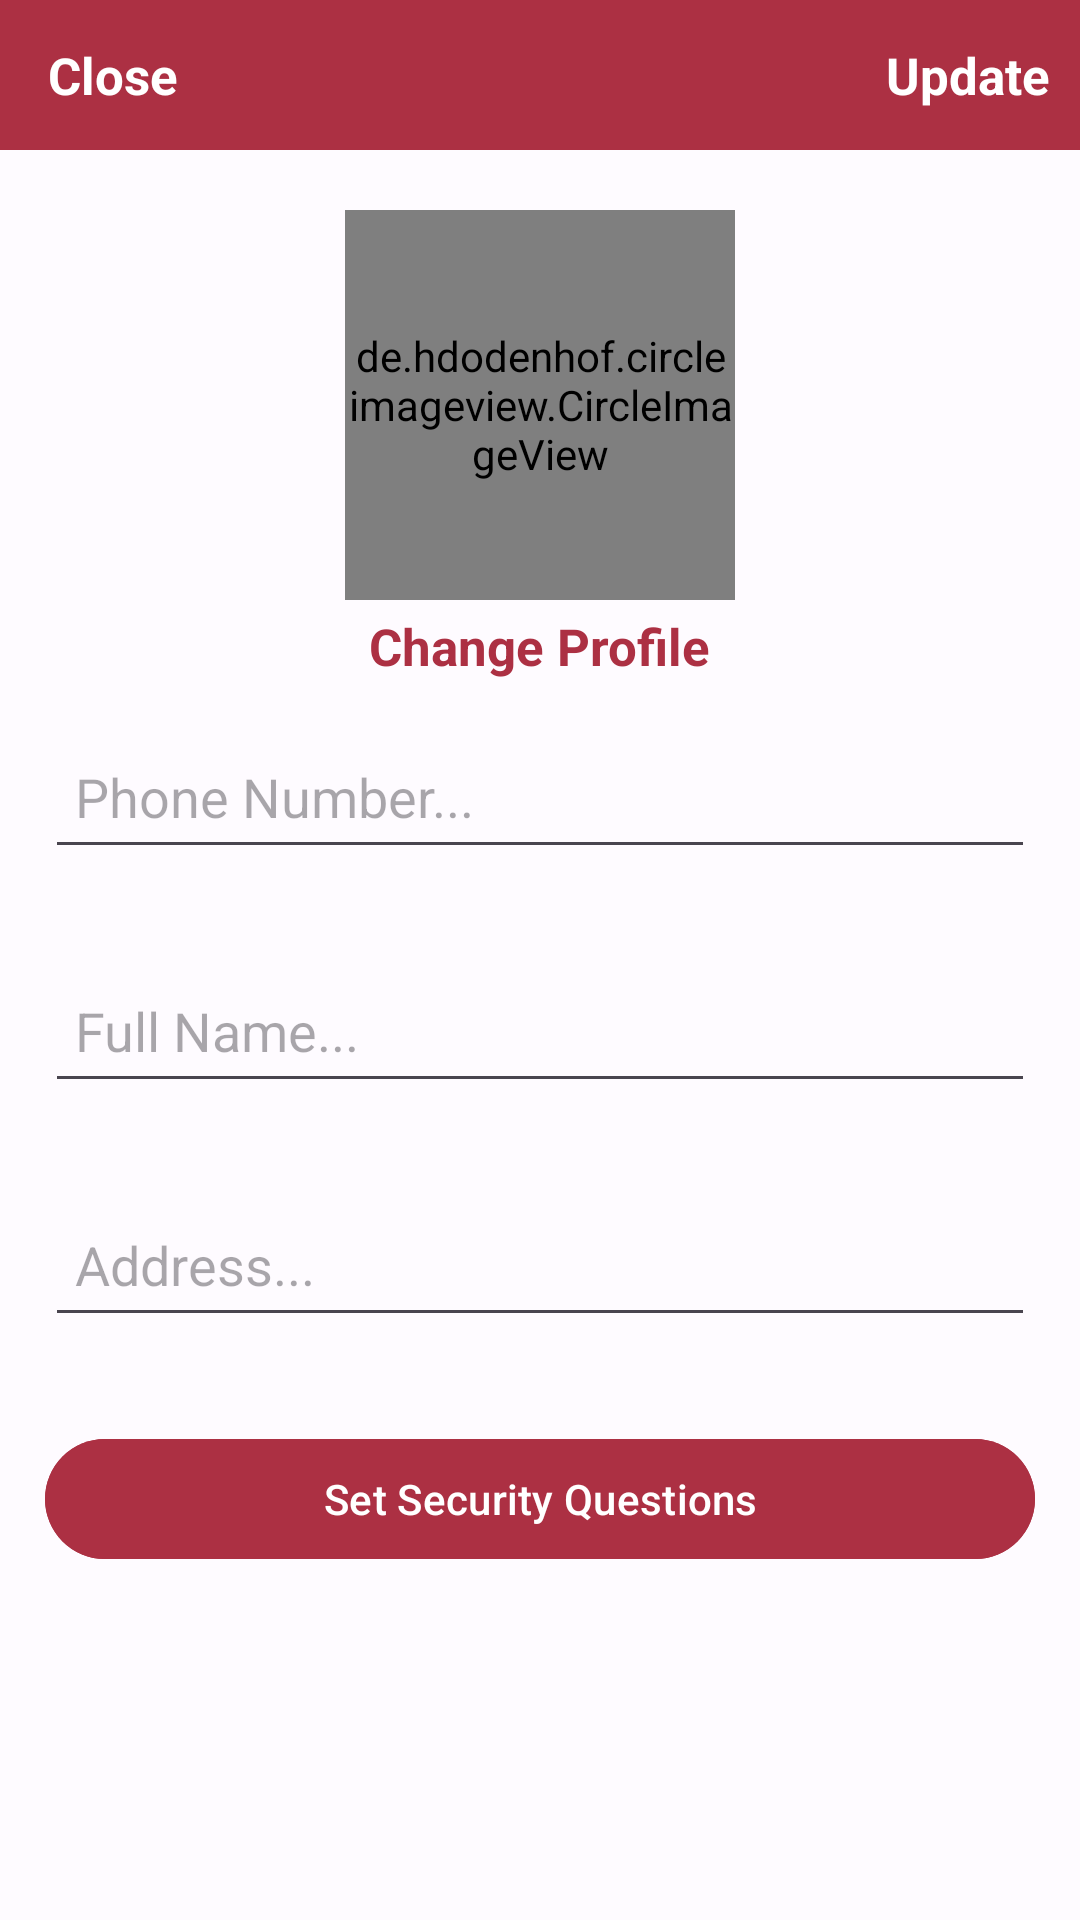

Produce the Android XML layout that renders to this screen, including the resource entries it uses.
<!-- AndroidManifest.xml: application theme AppTheme -->
<!-- res/layout/activity_settings.xml -->
<?xml version="1.0" encoding="utf-8"?>
<RelativeLayout
    xmlns:android="http://schemas.android.com/apk/res/android"
    xmlns:app="http://schemas.android.com/apk/res-auto"
    xmlns:tools="http://schemas.android.com/tools"
    android:layout_width="match_parent"
    android:layout_height="match_parent"
    tools:context=".SettingsActivity">

    <com.google.android.material.appbar.AppBarLayout
        android:id="@+id/app_bar_settings"
        android:layout_width="match_parent"
        android:layout_height="50dp"
        android:background="@color/md_theme_light_secondary">

        <androidx.appcompat.widget.Toolbar
            android:id="@+id/toolbar_settings"
            android:layout_width="match_parent"
            android:layout_height="wrap_content">

            <RelativeLayout
                android:layout_width="match_parent"
                android:layout_height="match_parent">

                <TextView
                    android:id="@+id/close_settings_btn"
                    android:layout_width="wrap_content"
                    android:layout_height="wrap_content"
                    android:text="Close"
                    android:textColor="@color/md_theme_light_onPrimary"
                    android:textSize="17sp"
                    android:textStyle="bold"
                    android:layout_alignParentStart="true"
                    />

                <TextView
                    android:id="@+id/update_account_settings_btn"
                    android:layout_width="wrap_content"
                    android:layout_height="wrap_content"
                    android:text="Update"
                    android:textColor="@color/md_theme_light_onPrimary"
                    android:textSize="17sp"
                    android:textStyle="bold"
                    android:layout_marginRight="10dp"
                    android:layout_alignParentEnd="true"
                    />

            </RelativeLayout>

        </androidx.appcompat.widget.Toolbar>

    </com.google.android.material.appbar.AppBarLayout>



    <de.hdodenhof.circleimageview.CircleImageView
        android:id="@+id/settings_profile_image"
        android:layout_width="130dp"
        android:layout_height="130dp"
        android:src="@drawable/profile"
        android:layout_below="@+id/app_bar_settings"
        android:layout_marginTop="20dp"
        android:layout_centerHorizontal="true"
        />

    <TextView
        android:id="@+id/profile_image_change_btn"
        android:layout_width="wrap_content"
        android:layout_height="wrap_content"
        android:text="Change Profile"
        android:textSize="17sp"
        android:textStyle="bold"
        android:layout_marginRight="10dp"
        android:layout_marginTop="4dp"
        android:textColor="@color/md_theme_light_secondary"
        android:layout_below="@+id/settings_profile_image"
        android:layout_centerHorizontal="true"
        />

    <EditText
        android:id="@+id/settings_phone_number"
        android:layout_width="match_parent"
        android:layout_height="48dp"
        android:layout_below="@+id/profile_image_change_btn"
        android:hint="Phone Number..."
        android:textColor="@color/md_theme_light_secondary"
        android:layout_margin="15dp"
        android:padding="10dp"
        />

    <EditText
        android:id="@+id/settings_full_name"
        android:layout_width="match_parent"
        android:layout_height="48dp"
        android:layout_below="@+id/settings_phone_number"
        android:hint="Full Name..."
        android:layout_margin="15dp"
        android:padding="10dp"
        />

    <EditText
        android:id="@+id/settings_address"
        android:layout_width="match_parent"
        android:layout_height="48dp"
        android:layout_below="@+id/settings_full_name"
        android:hint="Address..."
        android:layout_margin="15dp"
        android:padding="10dp"
        />


    <com.google.android.material.button.MaterialButton
        android:id="@+id/security_questions_btn"
        android:layout_width="match_parent"
        android:layout_height="wrap_content"
        android:layout_below="@+id/settings_address"
        android:text="Set Security Questions"
        android:backgroundTint="@color/md_theme_light_secondary"
        android:textColor="@color/md_theme_light_onPrimary"
        android:layout_margin="15dp"
        android:padding="10dp"
        />

</RelativeLayout>
<!-- resources referenced by this layout -->
<resources>
  <color name="md_theme_light_onPrimary">#FFFFFF</color>
  <color name="md_theme_light_secondary">#AC3043</color>
  <style name="AppTheme" parent="Theme.Material3.Light.NoActionBar">
          <item name="colorPrimary">@color/md_theme_light_primary</item>
          <item name="colorOnPrimary">@color/md_theme_light_onPrimary</item>
          <item name="colorPrimaryContainer">@color/md_theme_light_primaryContainer</item>
          <item name="colorOnPrimaryContainer">@color/md_theme_light_onPrimaryContainer</item>
          <item name="colorSecondary">@color/md_theme_light_secondary</item>
          <item name="colorOnSecondary">@color/md_theme_light_onSecondary</item>
          <item name="colorSecondaryContainer">@color/md_theme_light_secondaryContainer</item>
          <item name="colorOnSecondaryContainer">@color/md_theme_light_onSecondaryContainer</item>
          <item name="colorTertiary">@color/md_theme_light_tertiary</item>
          <item name="colorOnTertiary">@color/md_theme_light_onTertiary</item>
          <item name="colorTertiaryContainer">@color/md_theme_light_tertiaryContainer</item>
          <item name="colorOnTertiaryContainer">@color/md_theme_light_onTertiaryContainer</item>
          <item name="colorError">@color/md_theme_light_error</item>
          <item name="colorErrorContainer">@color/md_theme_light_errorContainer</item>
          <item name="colorOnError">@color/md_theme_light_onError</item>
          <item name="colorOnErrorContainer">@color/md_theme_light_onErrorContainer</item>
          <item name="android:colorBackground">@color/md_theme_light_background</item>
          <item name="colorOnBackground">@color/md_theme_light_onBackground</item>
          <item name="colorSurface">@color/md_theme_light_surface</item>
          <item name="colorOnSurface">@color/md_theme_light_onSurface</item>
          <item name="colorSurfaceVariant">@color/md_theme_light_surfaceVariant</item>
          <item name="colorOnSurfaceVariant">@color/md_theme_light_onSurfaceVariant</item>
          <item name="colorOutline">@color/md_theme_light_outline</item>
          <item name="colorOnSurfaceInverse">@color/md_theme_light_inverseOnSurface</item>
          <item name="colorSurfaceInverse">@color/md_theme_light_inverseSurface</item>
          <item name="colorPrimaryInverse">@color/md_theme_light_inversePrimary</item>
      </style>
  <color name="md_theme_light_primary">#8F4E00</color>
  <color name="md_theme_light_primaryContainer">#FFDCC1</color>
  <color name="md_theme_light_onPrimaryContainer">#2E1500</color>
  <color name="md_theme_light_onSecondary">#FFFFFF</color>
  <color name="md_theme_light_secondaryContainer">#FFDADB</color>
  <color name="md_theme_light_onSecondaryContainer">#40000D</color>
  <color name="md_theme_light_tertiary">#006874</color>
  <color name="md_theme_light_onTertiary">#FFFFFF</color>
  <color name="md_theme_light_tertiaryContainer">#97F0FF</color>
  <color name="md_theme_light_onTertiaryContainer">#001F24</color>
  <color name="md_theme_light_error">#BA1A1A</color>
  <color name="md_theme_light_errorContainer">#FFDAD6</color>
  <color name="md_theme_light_onError">#FFFFFF</color>
  <color name="md_theme_light_onErrorContainer">#410002</color>
  <color name="md_theme_light_background">#FEFBFF</color>
  <color name="md_theme_light_onBackground">#001849</color>
  <color name="md_theme_light_surface">#FEFBFF</color>
  <color name="md_theme_light_onSurface">#001849</color>
  <color name="md_theme_light_surfaceVariant">#F3DFD1</color>
  <color name="md_theme_light_onSurfaceVariant">#51443B</color>
  <color name="md_theme_light_outline">#837469</color>
  <color name="md_theme_light_inverseOnSurface">#EEF0FF</color>
  <color name="md_theme_light_inverseSurface">#002B75</color>
  <color name="md_theme_light_inversePrimary">#FFB779</color>
</resources>
